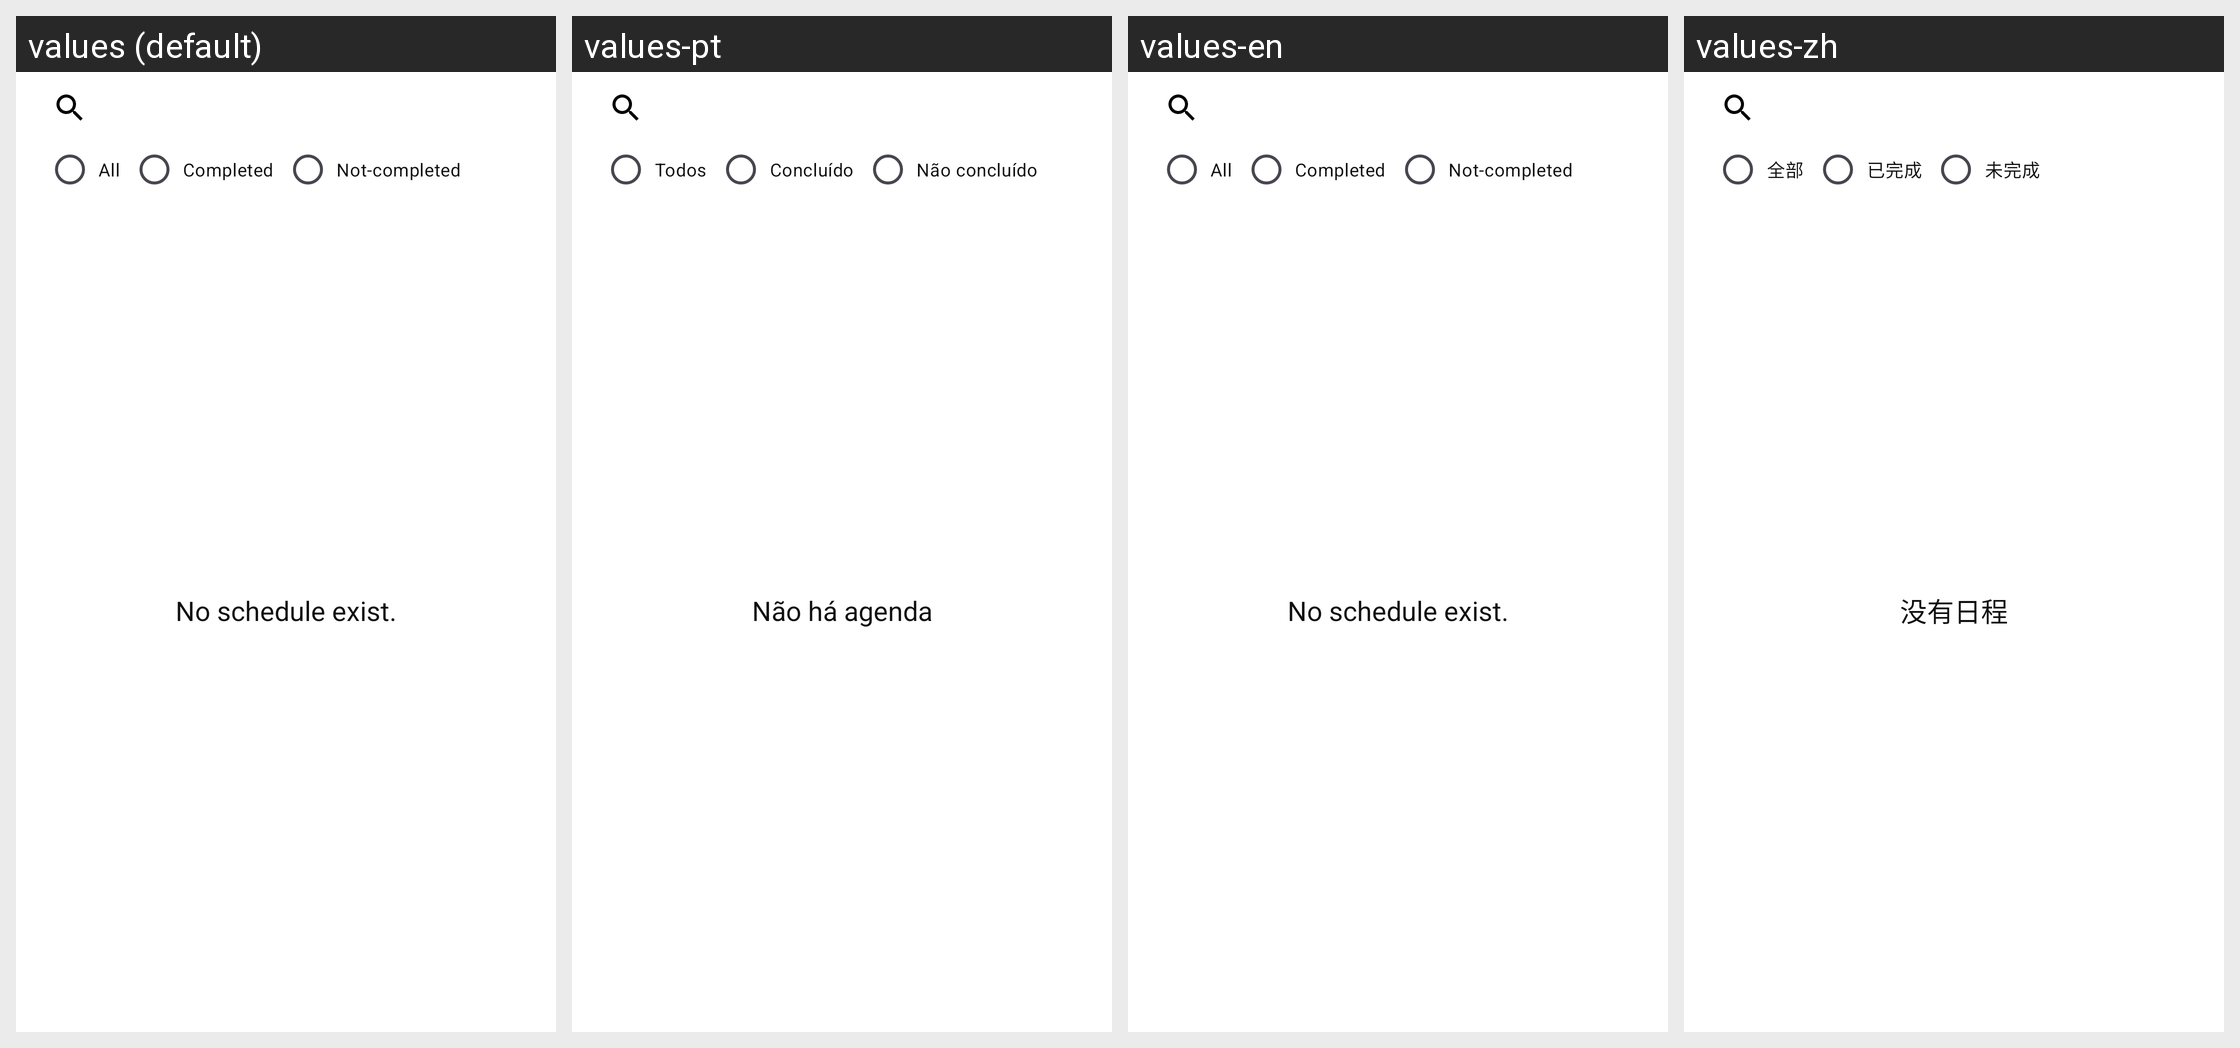

Here is an Android app screen in its default locale and in the app's own translations. Write out the translated-string differences for the strings that appear on this screen.
Android screen res/layout/fragment_search.xml rendered under 4 locales, left to right: values (default), values-pt, values-en, values-zh. Device: Nexus 5 (rendered at 1080×1920; each locale shown at half size, 540×960, under a caption strip naming it); theme Theme.Todo.
Other locales in the repository, not shown: values-de, values-fr, values-hi, values-it, values-ja, values-ko.
Strings drawn on this screen, with the default value and each locale's value (text and hints the layout hard-codes, and strings that could not be matched under every locale, appear in the picture but are not listed):

all
  values: All
  values-pt: Todos
  values-en: All
  values-zh: 全部

complete2
  values: Completed
  values-pt: Concluído
  values-en: Completed
  values-zh: 已完成

not_complete
  values: Not-completed
  values-pt: Não concluído
  values-en: Not-completed
  values-zh: 未完成

no_schedule
  values: No schedule exist.
  values-pt: Não há agenda
  values-en: No schedule exist.
  values-zh: 没有日程
